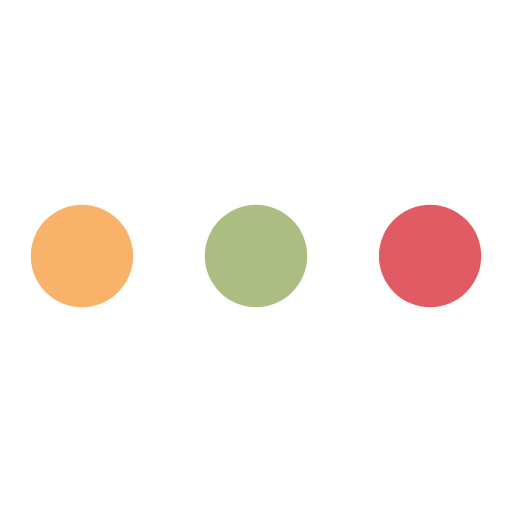
t = 0.00 s
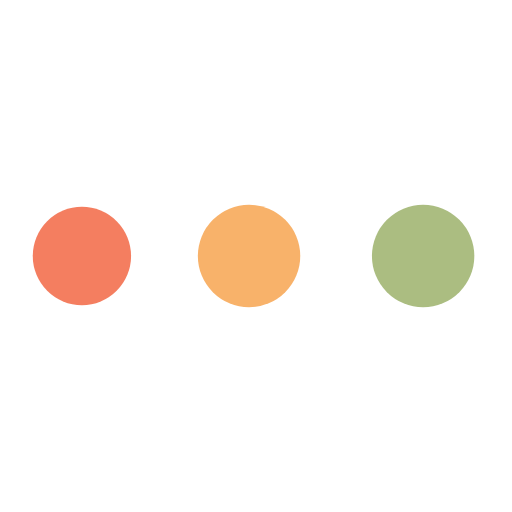
t = 0.65 s
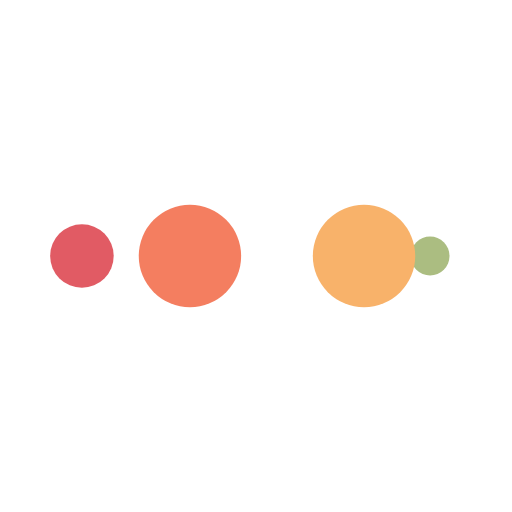
t = 1.08 s
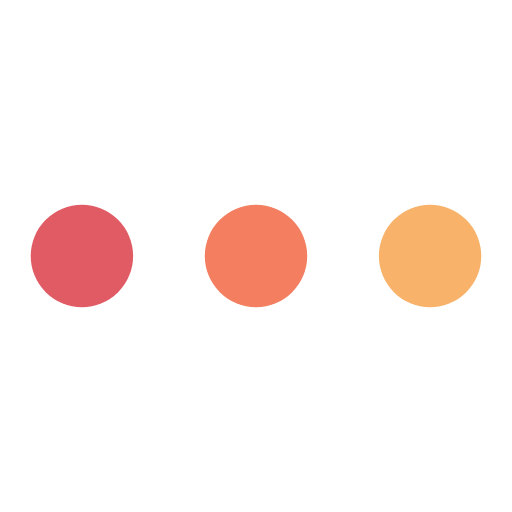
t = 1.72 s
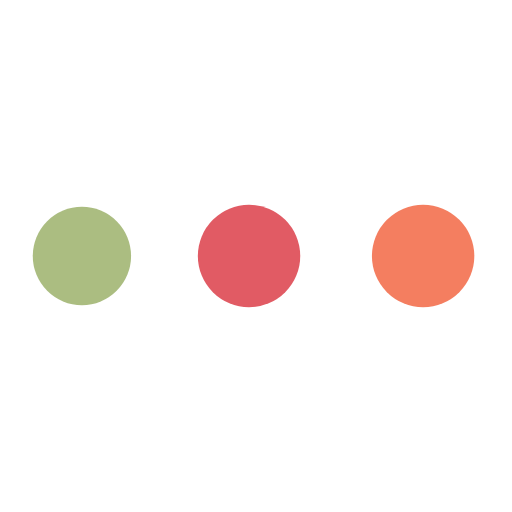
t = 2.37 s
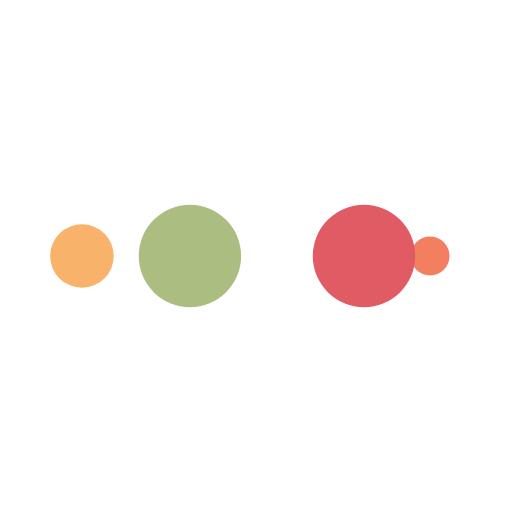
t = 2.80 s

The animated SVG that drew these frames (rendered in a browser with its animation timeline set to each time). Animation: 10 SMIL elements (animate=10); one cycle of 3.45 s, repeats indefinitely.

<svg xmlns="http://www.w3.org/2000/svg" viewBox="0 0 100 100" preserveAspectRatio="xMidYMid" width="100%" height="100%" style="shape-rendering: auto; display: block; background: transparent;" xmlns:xlink="http://www.w3.org/1999/xlink"><g><circle fill="#e15b64" r="10" cy="50" cx="84">
    <animate begin="0s" keySplines="0 0.5 0.5 1" values="10;0" keyTimes="0;1" calcMode="spline" dur="0.8620689655172413s" repeatCount="indefinite" attributeName="r"></animate>
    <animate begin="0s" values="#e15b64;#abbd81;#f8b26a;#f47e60;#e15b64" keyTimes="0;0.25;0.5;0.75;1" calcMode="discrete" dur="3.4482758620689653s" repeatCount="indefinite" attributeName="fill"></animate>
</circle><circle fill="#e15b64" r="10" cy="50" cx="16">
  <animate begin="0s" keySplines="0 0.5 0.5 1;0 0.5 0.5 1;0 0.5 0.5 1;0 0.5 0.5 1" values="0;0;10;10;10" keyTimes="0;0.25;0.5;0.75;1" calcMode="spline" dur="3.4482758620689653s" repeatCount="indefinite" attributeName="r"></animate>
  <animate begin="0s" keySplines="0 0.5 0.5 1;0 0.5 0.5 1;0 0.5 0.5 1;0 0.5 0.5 1" values="16;16;16;50;84" keyTimes="0;0.25;0.5;0.75;1" calcMode="spline" dur="3.4482758620689653s" repeatCount="indefinite" attributeName="cx"></animate>
</circle><circle fill="#f47e60" r="10" cy="50" cx="50">
  <animate begin="-0.8620689655172413s" keySplines="0 0.5 0.5 1;0 0.5 0.5 1;0 0.5 0.5 1;0 0.5 0.5 1" values="0;0;10;10;10" keyTimes="0;0.25;0.5;0.75;1" calcMode="spline" dur="3.4482758620689653s" repeatCount="indefinite" attributeName="r"></animate>
  <animate begin="-0.8620689655172413s" keySplines="0 0.5 0.5 1;0 0.5 0.5 1;0 0.5 0.5 1;0 0.5 0.5 1" values="16;16;16;50;84" keyTimes="0;0.25;0.5;0.75;1" calcMode="spline" dur="3.4482758620689653s" repeatCount="indefinite" attributeName="cx"></animate>
</circle><circle fill="#f8b26a" r="10" cy="50" cx="84">
  <animate begin="-1.7241379310344827s" keySplines="0 0.5 0.5 1;0 0.5 0.5 1;0 0.5 0.5 1;0 0.5 0.5 1" values="0;0;10;10;10" keyTimes="0;0.25;0.5;0.75;1" calcMode="spline" dur="3.4482758620689653s" repeatCount="indefinite" attributeName="r"></animate>
  <animate begin="-1.7241379310344827s" keySplines="0 0.5 0.5 1;0 0.5 0.5 1;0 0.5 0.5 1;0 0.5 0.5 1" values="16;16;16;50;84" keyTimes="0;0.25;0.5;0.75;1" calcMode="spline" dur="3.4482758620689653s" repeatCount="indefinite" attributeName="cx"></animate>
</circle><circle fill="#abbd81" r="10" cy="50" cx="16">
  <animate begin="-2.5862068965517238s" keySplines="0 0.5 0.5 1;0 0.5 0.5 1;0 0.5 0.5 1;0 0.5 0.5 1" values="0;0;10;10;10" keyTimes="0;0.25;0.5;0.75;1" calcMode="spline" dur="3.4482758620689653s" repeatCount="indefinite" attributeName="r"></animate>
  <animate begin="-2.5862068965517238s" keySplines="0 0.5 0.5 1;0 0.5 0.5 1;0 0.5 0.5 1;0 0.5 0.5 1" values="16;16;16;50;84" keyTimes="0;0.25;0.5;0.75;1" calcMode="spline" dur="3.4482758620689653s" repeatCount="indefinite" attributeName="cx"></animate>
</circle><g></g></g><!-- [ldio] generated by https://loading.io --></svg>